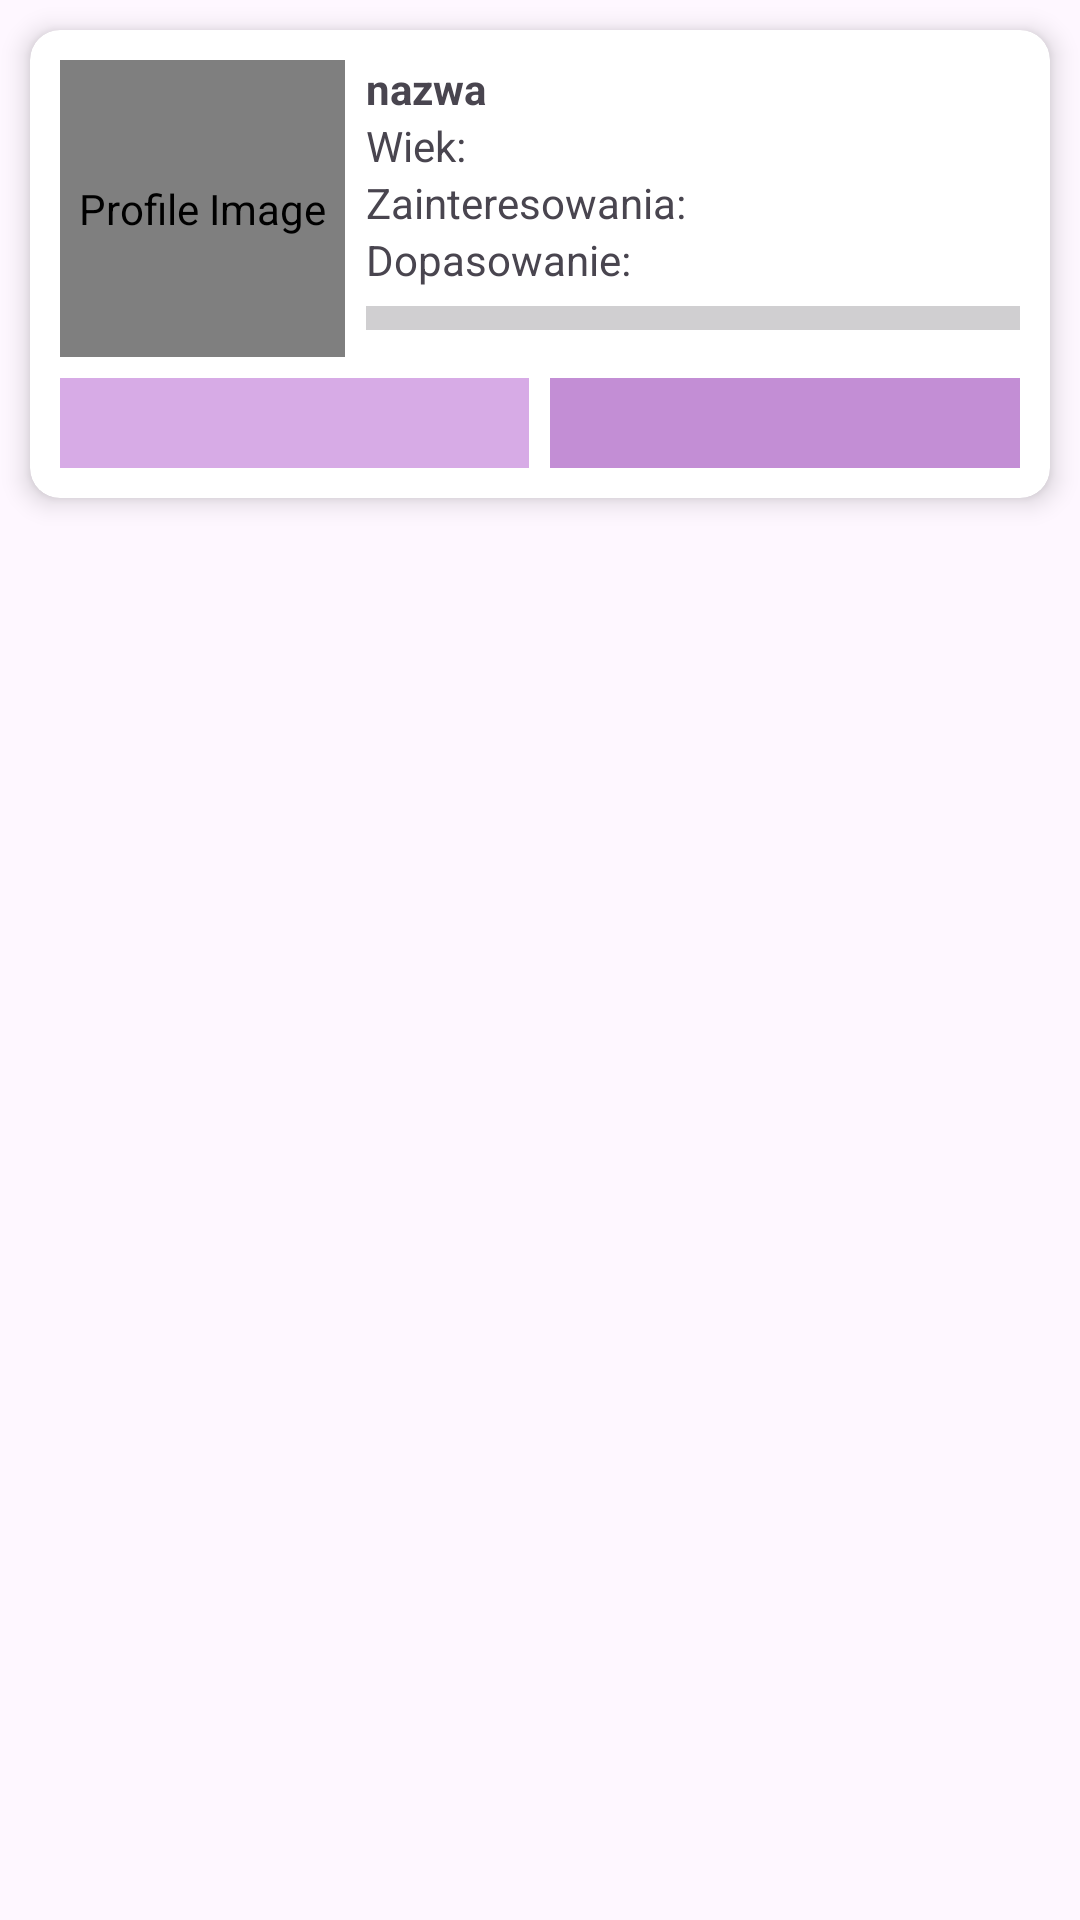

Layout XML and referenced resources for this Android screen:
<!-- AndroidManifest.xml: application theme Theme.TomoComm -->
<!-- res/layout/card_user_copy.xml -->
<?xml version="1.0" encoding="utf-8"?>
<RelativeLayout xmlns:android="http://schemas.android.com/apk/res/android"
    android:layout_width="match_parent"
    android:layout_height="wrap_content"
    xmlns:app="http://schemas.android.com/apk/res-auto">

        <androidx.cardview.widget.CardView
            android:layout_width="match_parent"
            android:layout_height="wrap_content"
            android:layout_margin="10dp"
            app:cardCornerRadius="10dp"
            app:cardElevation="5dp">

            <RelativeLayout
                android:layout_width="match_parent"
                android:layout_height="wrap_content"
                android:padding="10dp">

                <de.hdodenhof.circleimageview.CircleImageView
                    android:id="@+id/profileIV"
                    android:layout_width="95dp"
                    android:layout_height="match_parent"
                    android:maxWidth="95dp"
                    android:layout_above="@+id/addButton"
                    android:layout_alignParentTop="true"
                    android:layout_alignParentStart="true"
                    android:contentDescription="@string/profile_image_desc"
                    android:src="@drawable/nav_profile"
                    android:layout_centerVertical="true"
                    android:layout_marginEnd="7dp"
                    android:layout_marginBottom="7dp">
                </de.hdodenhof.circleimageview.CircleImageView>

                <TextView
                    android:id="@+id/TV1"
                    android:layout_width="wrap_content"
                    android:layout_height="wrap_content"
                    android:layout_toEndOf="@id/profileIV"
                    android:textStyle="bold"
                    android:text="@string/placeholder_username">
                </TextView>

                <TextView
                    android:id="@+id/TV2"
                    android:layout_width="wrap_content"
                    android:layout_height="wrap_content"
                    android:layout_below="@id/TV1"
                    android:layout_toEndOf="@id/profileIV"
                    android:text="@string/card_age">
                </TextView>

                <TextView
                    android:id="@+id/TV3"
                    android:layout_width="wrap_content"
                    android:layout_height="wrap_content"
                    android:layout_below="@id/TV2"
                    android:layout_toEndOf="@id/profileIV"
                    android:text="@string/card_interests">
                </TextView>

                <TextView
                    android:id="@+id/TV4"
                    android:layout_width="wrap_content"
                    android:layout_height="wrap_content"
                    android:layout_below="@id/TV3"
                    android:layout_toEndOf="@id/profileIV"
                    android:text="@string/match_level">
                </TextView>

                <ProgressBar
                    android:id="@+id/progressBar"
                    style="?android:attr/progressBarStyleHorizontal"
                    android:layout_width="match_parent"
                    android:layout_height="20dp"
                    android:layout_marginBottom="10dp"
                    android:layout_below="@id/TV4"
                    android:scaleY="2"
                    android:layout_toEndOf="@id/profileIV"
                    android:max="100"
                    android:progress="0"
                    android:indeterminateTintMode="src_atop"
                    android:indeterminateTint="@color/light_purple"/>

                <ImageButton
                    android:id="@+id/addButton"
                    android:contentDescription="@string/image_add"
                    android:src="@drawable/card_add"
                    android:layout_width="match_parent"
                    android:layout_height="30dp"
                    android:layout_below="@id/progressBar"
                    android:layout_toStartOf="@+id/centerV"
                    android:background="@color/light_purple">

                </ImageButton>

                <View
                    android:id="@+id/centerV"
                    android:layout_width="7dp"
                    android:layout_height="0dp"
                    android:layout_below="@id/progressBar"
                    android:layout_centerHorizontal="true">
                </View>

                <ImageButton
                    android:id="@+id/skipButton"
                    android:contentDescription="@string/image_skip"
                    android:src="@drawable/card_skip"
                    android:layout_width="match_parent"
                    android:layout_height="30dp"
                    android:layout_below="@id/progressBar"
                    android:layout_toEndOf="@+id/centerV"
                    android:background="@color/purple">

                </ImageButton>

            </RelativeLayout>

        </androidx.cardview.widget.CardView>
    </RelativeLayout>
<!-- resources referenced by this layout -->
<resources>
  <color name="light_purple">#d7abe6</color>
  <color name="purple">#c38ed5</color>
  <string name="card_age">Wiek:  </string>
  <string name="card_interests">Zainteresowania: </string>
  <string name="image_add">Dodaj znajomego</string>
  <string name="image_skip">Pomiń użytkownika</string>
  <string name="match_level">Dopasowanie:</string>
  <string name="placeholder_username">nazwa</string>
  <string name="profile_image_desc">Profile Image</string>
  <style name="Theme.TomoComm" parent="Base.Theme.TomoComm" />
  <style name="Base.Theme.TomoComm" parent="Theme.Material3.DayNight.NoActionBar">
          <item name="colorPrimary">@color/purple</item>
          <item name="colorAccent">@color/light_purple</item>
      </style>
</resources>
